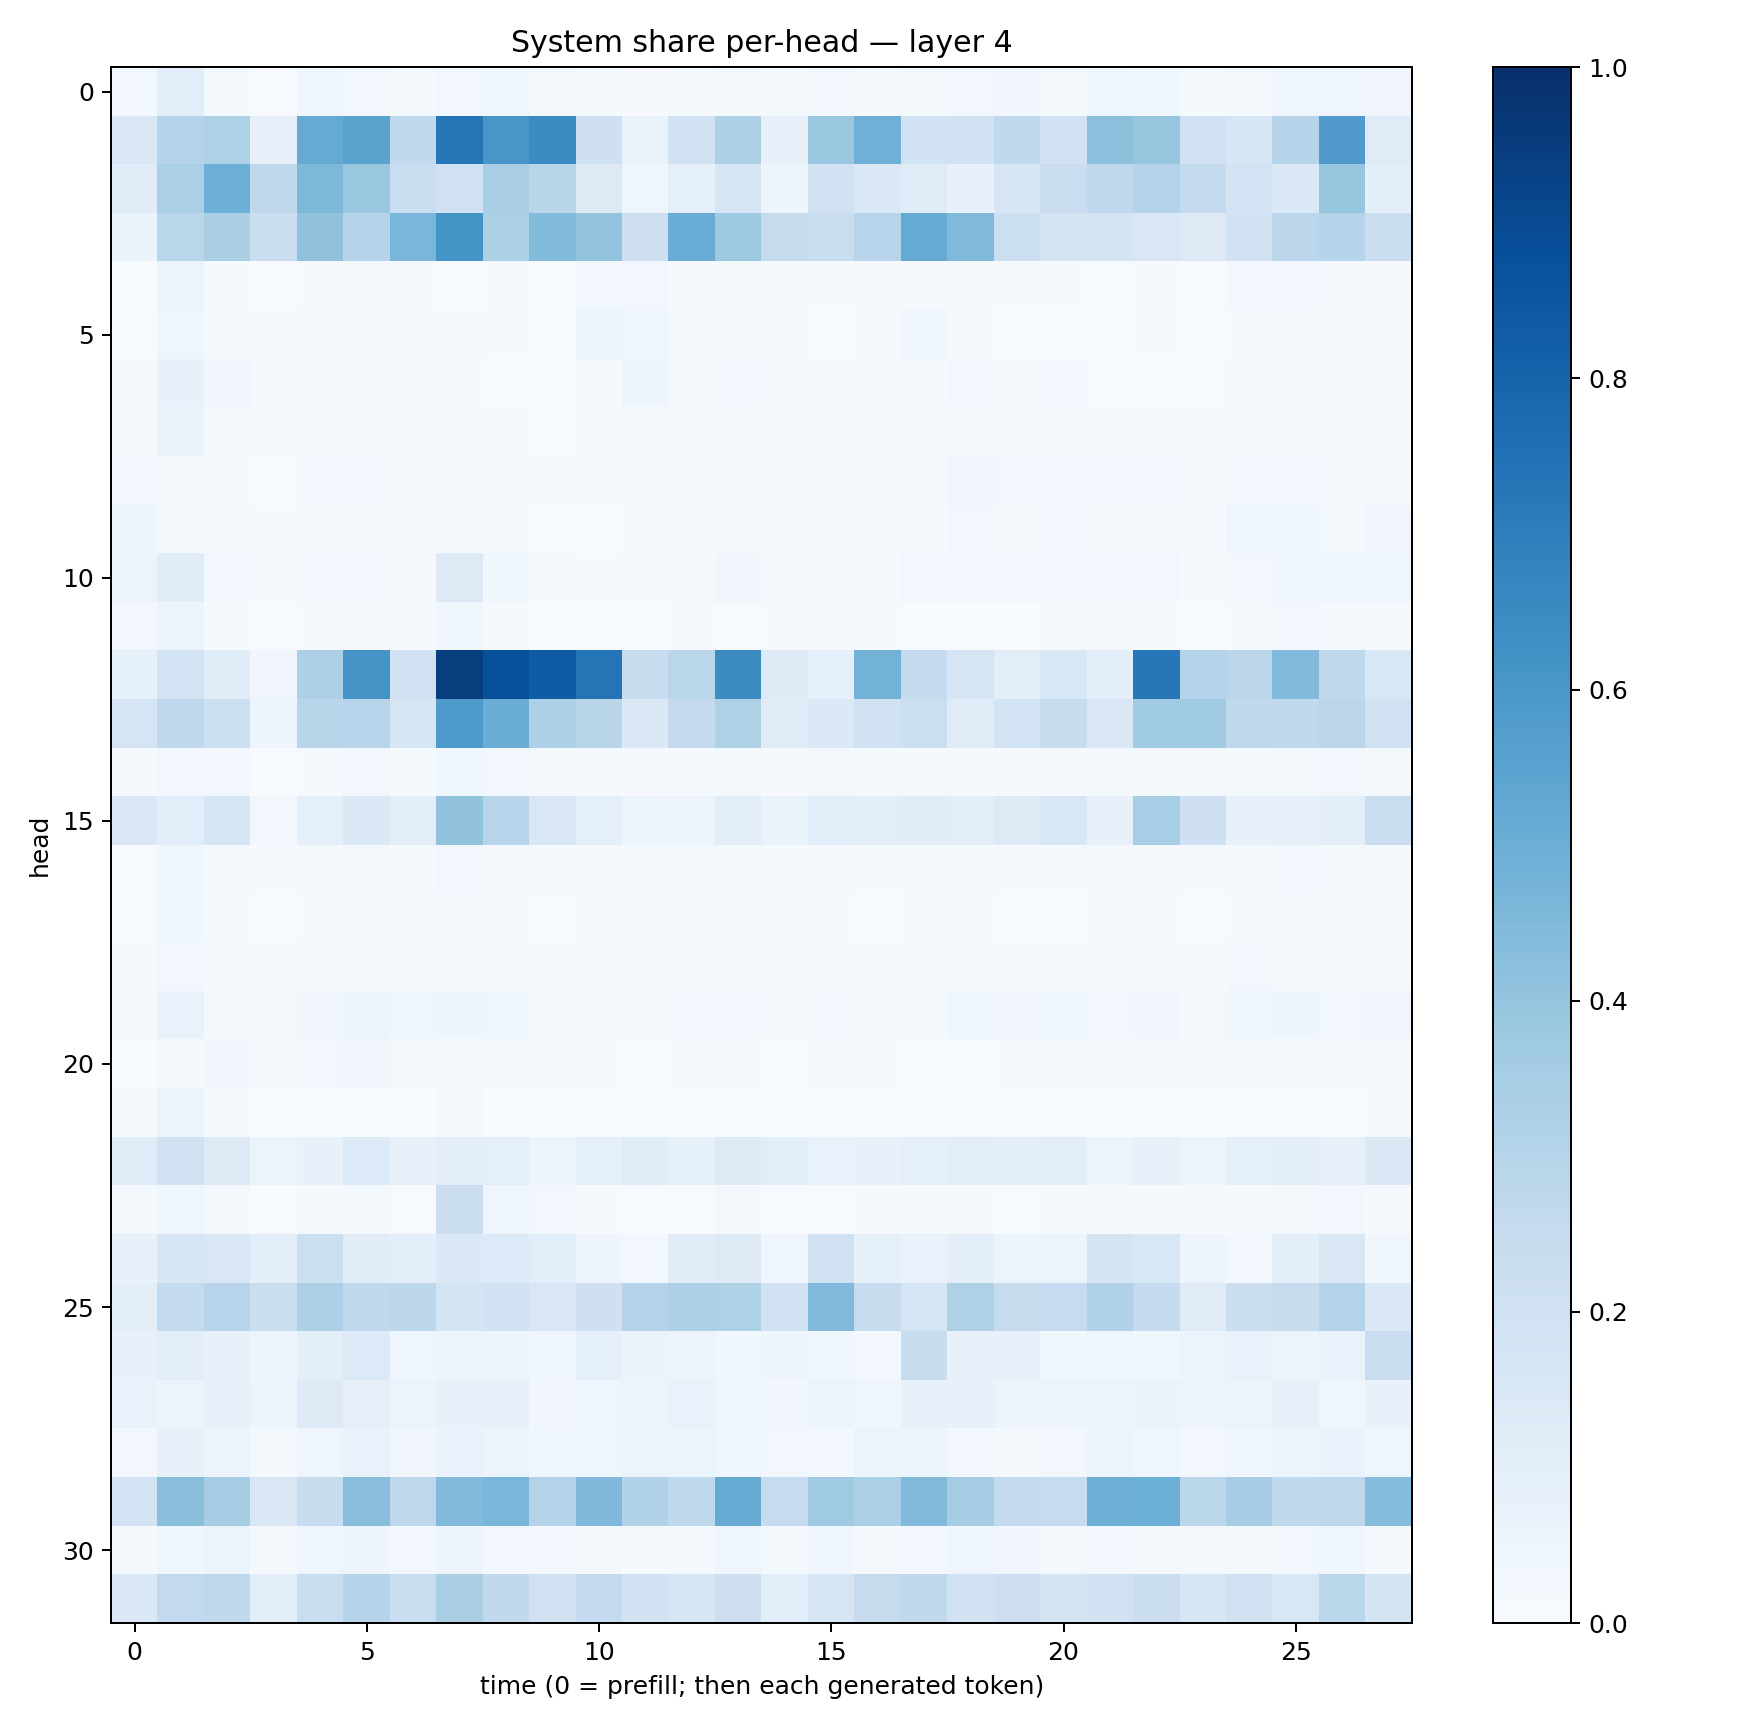

Values plotted in this chart, from the file beside it:
0.026927482, 0.10729069, 0.018306416, 0.0074837967, 0.04482223, 0.026759526, 0.012793542, 0.02719027, 0.036266558, 0.020823065, 0.012815835, 0.008992045, 0.013857777, 0.016976893, 0.0152855, 0.02649482, 0.012924845, 0.020519948, 0.03022822, 0.03337211, 0.020205269, 0.04172476, 0.03650239, 0.015425529
0.1517, 0.303, 0.3235, 0.08196, 0.5165, 0.5478, 0.2623, 0.7266, 0.6021, 0.6472, 0.2106, 0.06442, 0.1908, 0.3251, 0.07525, 0.3868, 0.4909, 0.1886, 0.1926, 0.2649, 0.1899, 0.4141, 0.3916, 0.2001
0.1167, 0.3337, 0.4954, 0.2712, 0.4545, 0.3906, 0.2342, 0.1999, 0.3397, 0.2918, 0.1256, 0.04667, 0.09029, 0.1659, 0.0499, 0.1937, 0.1465, 0.1186, 0.0779, 0.1588, 0.2278, 0.2692, 0.2999, 0.2545
0.06495, 0.2871, 0.3388, 0.2244, 0.4095, 0.2985, 0.463, 0.6168, 0.3284, 0.4417, 0.3984, 0.2114, 0.5057, 0.3738, 0.2437, 0.2323, 0.2966, 0.5166, 0.4474, 0.218, 0.1794, 0.1765, 0.1513, 0.1259
0.004358, 0.05573, 0.01412, 0.005048, 0.008414, 0.02327, 0.01358, 0.005586, 0.008698, 0.004483, 0.02597, 0.03043, 0.0143, 0.02012, 0.01196, 0.01211, 0.009526, 0.008588, 0.01483, 0.01332, 0.01269, 0.006978, 0.008162, 0.00596
0.005176, 0.04345, 0.009798, 0.01138, 0.01208, 0.01795, 0.01023, 0.01998, 0.009324, 0.007699, 0.05888, 0.04162, 0.01685, 0.01145, 0.01103, 0.004995, 0.008221, 0.04534, 0.01597, 0.005622, 0.005103, 0.005127, 0.009129, 0.006536
0.02097, 0.0743, 0.0315, 0.01028, 0.009657, 0.02246, 0.009358, 0.00913, 0.005382, 0.002784, 0.01043, 0.04841, 0.01818, 0.02373, 0.01392, 0.01138, 0.009621, 0.01045, 0.0255, 0.02128, 0.02717, 0.006627, 0.005421, 0.005751
0.01573, 0.06609, 0.01986, 0.00871, 0.008496, 0.0216, 0.01082, 0.01033, 0.01628, 0.006537, 0.01392, 0.01103, 0.01073, 0.02259, 0.01698, 0.009419, 0.01166, 0.009641, 0.01253, 0.01435, 0.01767, 0.007989, 0.01433, 0.009118
0.029, 0.02335, 0.01368, 0.006246, 0.02872, 0.027, 0.01241, 0.02013, 0.02069, 0.008079, 0.009859, 0.01256, 0.02248, 0.01432, 0.01502, 0.0167, 0.01062, 0.01627, 0.03247, 0.02608, 0.02503, 0.02374, 0.0279, 0.01865
0.05009, 0.01941, 0.01577, 0.008548, 0.01319, 0.0212, 0.00795, 0.01591, 0.01029, 0.005971, 0.006656, 0.00987, 0.0122, 0.012, 0.01565, 0.01598, 0.008726, 0.01465, 0.02515, 0.02154, 0.02563, 0.0138, 0.01901, 0.01423
0.05859, 0.1152, 0.02563, 0.008935, 0.02862, 0.03062, 0.008244, 0.132, 0.03787, 0.02252, 0.01232, 0.01614, 0.02002, 0.03164, 0.0128, 0.02029, 0.01524, 0.02532, 0.02738, 0.02721, 0.02461, 0.03097, 0.02867, 0.01007
0.02637, 0.0533, 0.01173, 0.006335, 0.0112, 0.01937, 0.01036, 0.03565, 0.01026, 0.00704, 0.007002, 0.004624, 0.009235, 0.0062, 0.008768, 0.008346, 0.01002, 0.007032, 0.006561, 0.006745, 0.01393, 0.01087, 0.01448, 0.007221
0.08491, 0.184, 0.1148, 0.03131, 0.3256, 0.611, 0.1921, 0.9488, 0.8757, 0.8312, 0.738, 0.239, 0.2886, 0.6473, 0.1225, 0.08867, 0.4793, 0.2544, 0.1665, 0.1043, 0.1558, 0.09938, 0.725, 0.3014
0.1671, 0.2663, 0.2166, 0.04864, 0.2909, 0.296, 0.1635, 0.5871, 0.5023, 0.325, 0.2897, 0.1388, 0.2506, 0.3242, 0.1142, 0.139, 0.1894, 0.2181, 0.1176, 0.186, 0.2391, 0.1462, 0.3652, 0.3667
0.008956, 0.02896, 0.02665, 0.006818, 0.01394, 0.02733, 0.01447, 0.03578, 0.0249, 0.02144, 0.009173, 0.008905, 0.01457, 0.01891, 0.007966, 0.01833, 0.01533, 0.01337, 0.01174, 0.00838, 0.01029, 0.01792, 0.01854, 0.01844
0.1424, 0.1063, 0.1613, 0.03029, 0.08956, 0.1391, 0.1001, 0.4047, 0.2963, 0.1503, 0.08974, 0.06122, 0.05793, 0.1032, 0.06527, 0.1063, 0.102, 0.111, 0.1052, 0.1256, 0.1548, 0.07577, 0.3467, 0.2033
0.007508, 0.03664, 0.01837, 0.01034, 0.01682, 0.01957, 0.01504, 0.02464, 0.0204, 0.01651, 0.00888, 0.01019, 0.0156, 0.02343, 0.01071, 0.01327, 0.01395, 0.01456, 0.02276, 0.01382, 0.01257, 0.01774, 0.01861, 0.01257
0.005872, 0.03795, 0.01717, 0.007384, 0.007999, 0.01558, 0.01006, 0.01906, 0.01001, 0.005376, 0.01721, 0.01168, 0.008896, 0.01513, 0.007985, 0.01105, 0.00779, 0.01067, 0.009673, 0.007524, 0.0069, 0.01011, 0.007959, 0.006952
0.008124, 0.02854, 0.0184, 0.01239, 0.01707, 0.02241, 0.01734, 0.01428, 0.01455, 0.009714, 0.01122, 0.01266, 0.01339, 0.01143, 0.009592, 0.01227, 0.01108, 0.01433, 0.01774, 0.0148, 0.01288, 0.00805, 0.01154, 0.009193
0.01957, 0.06793, 0.02237, 0.009589, 0.03214, 0.05325, 0.04071, 0.05019, 0.04207, 0.01771, 0.02032, 0.02104, 0.02482, 0.02675, 0.02053, 0.03038, 0.02013, 0.02014, 0.03543, 0.03207, 0.0459, 0.02528, 0.03159, 0.02126
0.00643, 0.01724, 0.03209, 0.01958, 0.02845, 0.03364, 0.02315, 0.01187, 0.01667, 0.01578, 0.0122, 0.00604, 0.00828, 0.01406, 0.007472, 0.01487, 0.01405, 0.007318, 0.007324, 0.008792, 0.01201, 0.01092, 0.01392, 0.01244
0.01302, 0.0539, 0.009013, 0.002543, 0.005039, 0.007545, 0.001353, 0.01764, 0.002435, 0.002307, 0.00449, 0.003028, 0.005823, 0.003421, 0.001922, 0.001455, 0.001677, 0.007098, 0.005004, 0.004241, 0.004563, 0.002708, 0.002435, 0.003239
0.1188, 0.1942, 0.1267, 0.06222, 0.0736, 0.1333, 0.07972, 0.09885, 0.09032, 0.05746, 0.0904, 0.1181, 0.08332, 0.1212, 0.1088, 0.06708, 0.07179, 0.0897, 0.1022, 0.09444, 0.103, 0.0615, 0.08153, 0.05716
0.01945, 0.04482, 0.02204, 0.004317, 0.01811, 0.02073, 0.00567, 0.225, 0.04372, 0.03013, 0.0105, 0.005167, 0.004575, 0.02155, 0.005646, 0.007704, 0.008509, 0.008222, 0.007848, 0.00687, 0.008169, 0.009378, 0.01051, 0.0104
0.07402, 0.1628, 0.1519, 0.1007, 0.217, 0.1126, 0.1004, 0.1405, 0.1342, 0.1059, 0.04966, 0.0249, 0.1166, 0.1265, 0.04632, 0.1964, 0.0831, 0.06871, 0.09567, 0.05346, 0.05468, 0.1784, 0.1545, 0.04726
0.09933, 0.2541, 0.294, 0.2211, 0.3243, 0.2624, 0.2808, 0.1792, 0.1929, 0.1515, 0.2036, 0.3013, 0.3268, 0.3238, 0.195, 0.4454, 0.2389, 0.1691, 0.3226, 0.2443, 0.2461, 0.3176, 0.2509, 0.1182
0.07702, 0.09458, 0.07553, 0.04924, 0.09399, 0.1344, 0.04044, 0.04856, 0.05485, 0.04035, 0.0883, 0.06627, 0.05777, 0.03876, 0.04978, 0.04128, 0.02929, 0.2421, 0.07142, 0.07221, 0.03785, 0.04508, 0.03533, 0.06179
0.06816, 0.05388, 0.07233, 0.05291, 0.1278, 0.0804, 0.06068, 0.07032, 0.07248, 0.0325, 0.04558, 0.05815, 0.0689, 0.04582, 0.03239, 0.05983, 0.04298, 0.0779, 0.07095, 0.05764, 0.05802, 0.05176, 0.06414, 0.05524
0.02413, 0.07272, 0.04931, 0.02301, 0.04666, 0.06676, 0.03228, 0.0683, 0.05215, 0.0385, 0.03983, 0.05182, 0.05384, 0.04414, 0.0268, 0.03011, 0.05276, 0.06189, 0.03038, 0.01573, 0.03066, 0.05208, 0.04641, 0.0303
0.1866, 0.4242, 0.3494, 0.1498, 0.2419, 0.4278, 0.2755, 0.4434, 0.4609, 0.3078, 0.4497, 0.3148, 0.2708, 0.5179, 0.2498, 0.371, 0.3322, 0.4445, 0.3501, 0.2558, 0.2486, 0.4934, 0.4984, 0.2853
0.01414, 0.03963, 0.06195, 0.01584, 0.04573, 0.04791, 0.02668, 0.04859, 0.02658, 0.03118, 0.01651, 0.01289, 0.02101, 0.03948, 0.0189, 0.0405, 0.02343, 0.02808, 0.04575, 0.03251, 0.01896, 0.02604, 0.02222, 0.02292
0.1436, 0.2593, 0.2709, 0.09835, 0.2317, 0.3032, 0.2334, 0.3365, 0.2732, 0.1991, 0.2516, 0.1941, 0.1567, 0.2122, 0.1062, 0.1684, 0.2451, 0.2703, 0.1917, 0.2133, 0.1752, 0.1922, 0.2192, 0.1601
